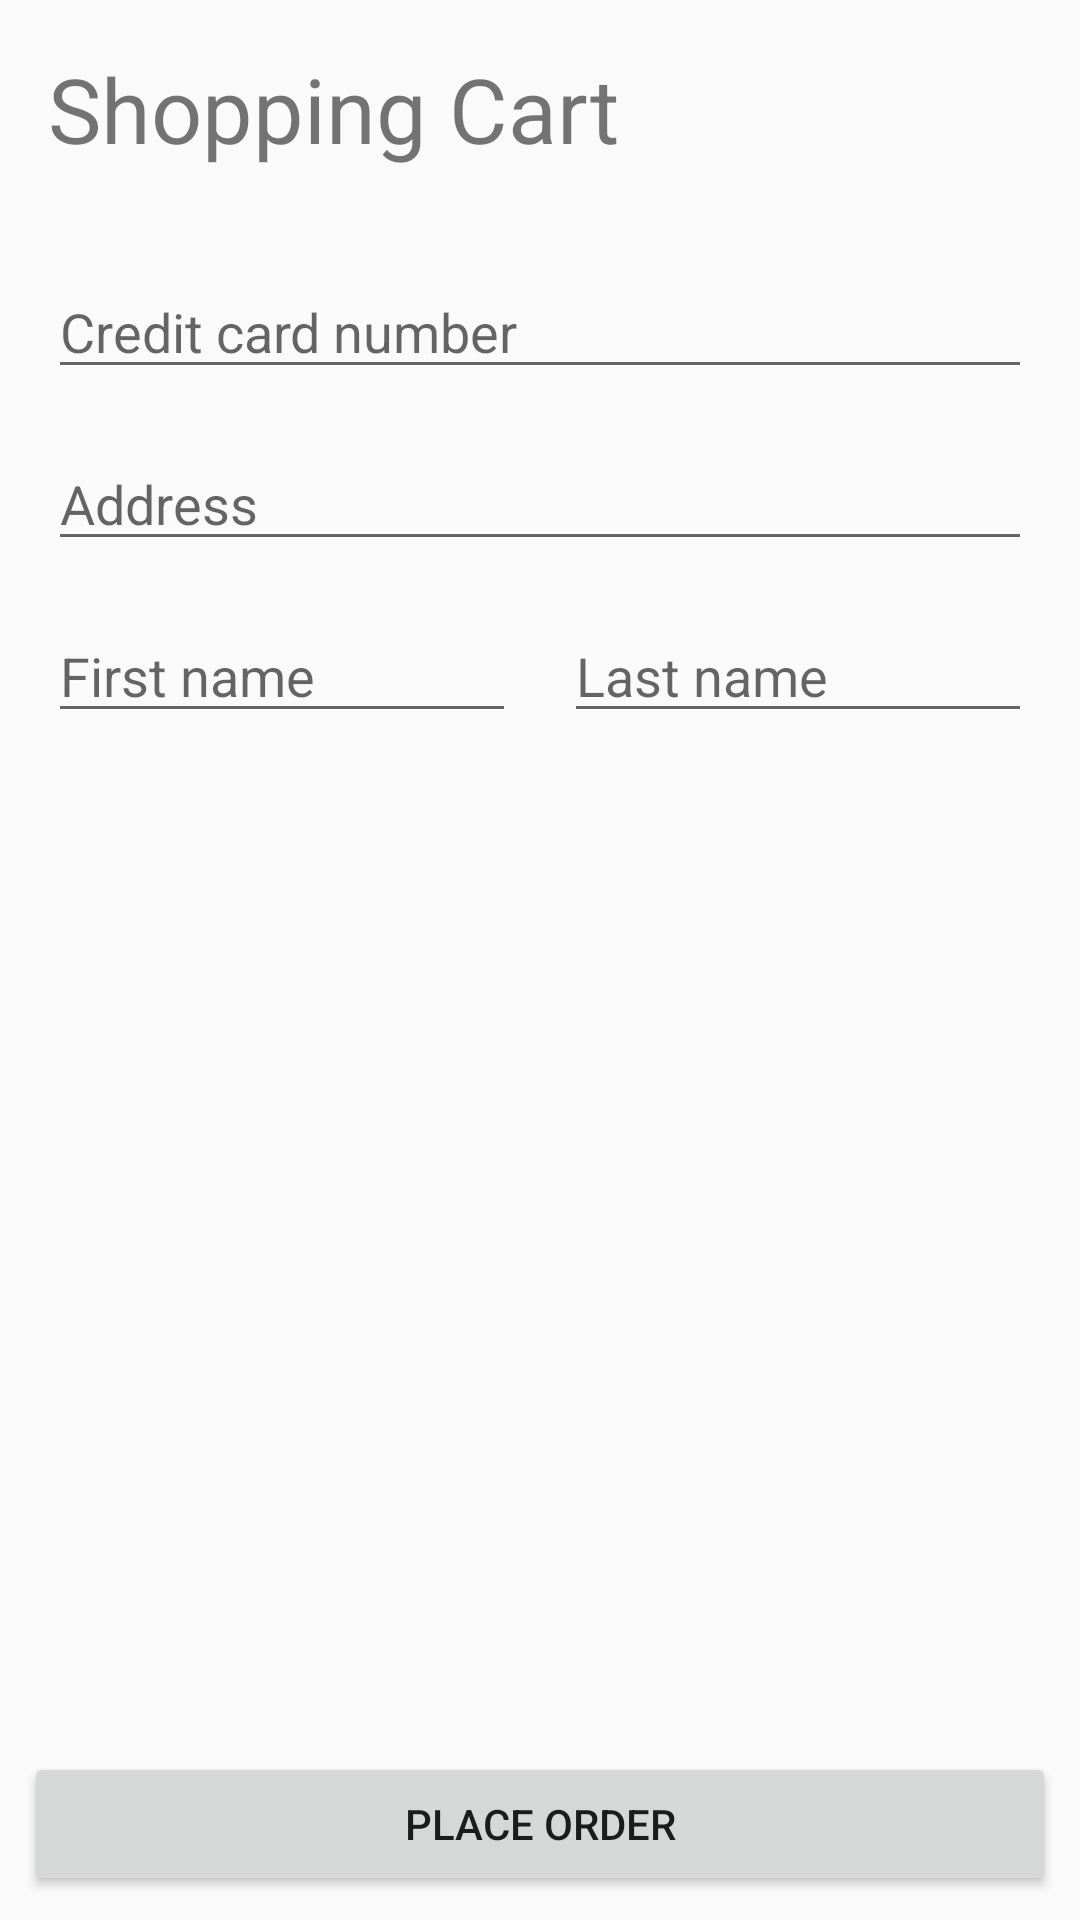

Android layout source for this screen:
<!-- AndroidManifest.xml: application theme AppTheme -->
<!-- res/layout/activity_shopping_cart.xml -->
<?xml version="1.0" encoding="utf-8"?>
<androidx.constraintlayout.widget.ConstraintLayout xmlns:android="http://schemas.android.com/apk/res/android"
    xmlns:app="http://schemas.android.com/apk/res-auto"
    xmlns:tools="http://schemas.android.com/tools"
    android:layout_width="match_parent"
    android:layout_height="match_parent"
    tools:context=".activities.home.ShoppingCartActivity">

    <TextView
        android:id="@+id/shoppingCartText"
        android:layout_width="wrap_content"
        android:layout_height="wrap_content"
        android:layout_marginStart="16dp"
        android:layout_marginLeft="16dp"
        android:layout_marginTop="16dp"
        android:text="Shopping Cart"
        android:textSize="30sp"
        app:layout_constraintStart_toStartOf="parent"
        app:layout_constraintTop_toTopOf="parent" />

    <androidx.recyclerview.widget.RecyclerView
        android:id="@+id/shoppingCartRecyclerView"
        android:layout_width="0dp"
        android:layout_height="wrap_content"
        android:layout_marginTop="16dp"
        app:layout_constraintEnd_toEndOf="parent"
        app:layout_constraintStart_toStartOf="parent"
        app:layout_constraintTop_toBottomOf="@+id/shoppingCartText" />

    <EditText
        android:id="@+id/creditCardTextInput"
        android:layout_width="0dp"
        android:layout_height="wrap_content"
        android:layout_marginStart="16dp"
        android:layout_marginLeft="16dp"
        android:layout_marginTop="16dp"
        android:layout_marginEnd="16dp"
        android:layout_marginRight="16dp"
        android:ems="10"
        android:hint="Credit card number"
        android:inputType="textPersonName"
        app:layout_constraintEnd_toEndOf="parent"
        app:layout_constraintStart_toStartOf="parent"
        app:layout_constraintTop_toBottomOf="@+id/shoppingCartRecyclerView" />

    <EditText
        android:id="@+id/addressTextInput"
        android:layout_width="0dp"
        android:layout_height="wrap_content"
        android:layout_marginStart="16dp"
        android:layout_marginLeft="16dp"
        android:layout_marginTop="16dp"
        android:layout_marginEnd="16dp"
        android:layout_marginRight="16dp"
        android:ems="10"
        android:hint="Address"
        android:inputType="textPersonName"
        app:layout_constraintEnd_toEndOf="parent"
        app:layout_constraintStart_toStartOf="parent"
        app:layout_constraintTop_toBottomOf="@+id/creditCardTextInput" />

    <EditText
        android:id="@+id/firstNameTextInput"
        android:layout_width="0dp"
        android:layout_height="wrap_content"
        android:layout_marginStart="16dp"
        android:layout_marginLeft="16dp"
        android:layout_marginTop="16dp"
        android:layout_marginEnd="8dp"
        android:layout_marginRight="8dp"
        android:ems="10"
        android:hint="First name"
        android:inputType="textPersonName"
        app:layout_constraintEnd_toStartOf="@+id/lastNameTextInput"
        app:layout_constraintHorizontal_bias="0.5"
        app:layout_constraintStart_toStartOf="parent"
        app:layout_constraintTop_toBottomOf="@+id/addressTextInput" />

    <EditText
        android:id="@+id/lastNameTextInput"
        android:layout_width="0dp"
        android:layout_height="wrap_content"
        android:layout_marginStart="8dp"
        android:layout_marginLeft="8dp"
        android:layout_marginTop="16dp"
        android:layout_marginEnd="16dp"
        android:layout_marginRight="16dp"
        android:ems="10"
        android:hint="Last name"
        android:inputType="textPersonName"
        app:layout_constraintEnd_toEndOf="parent"
        app:layout_constraintHorizontal_bias="0.5"
        app:layout_constraintStart_toEndOf="@+id/firstNameTextInput"
        app:layout_constraintTop_toBottomOf="@+id/addressTextInput" />

    <Button
        android:id="@+id/placeOrderButton"
        android:layout_width="0dp"
        android:layout_height="wrap_content"
        android:layout_marginStart="8dp"
        android:layout_marginLeft="8dp"
        android:layout_marginEnd="8dp"
        android:layout_marginRight="8dp"
        android:layout_marginBottom="8dp"
        android:text="PLACE ORDER"
        app:layout_constraintBottom_toBottomOf="parent"
        app:layout_constraintEnd_toEndOf="parent"
        app:layout_constraintStart_toStartOf="parent" />

</androidx.constraintlayout.widget.ConstraintLayout>
<!-- resources referenced by this layout -->
<resources>
  <style name="AppTheme" parent="Theme.AppCompat.Light.DarkActionBar">
          
          <item name="colorPrimary">@color/colorPrimary</item>
          <item name="colorPrimaryDark">@color/colorPrimaryDark</item>
          <item name="colorAccent">@color/colorAccent</item>
          <item name="android:windowContentTransitions" tools:targetApi="lollipop">true</item>
          
      </style>
  <color name="colorPrimary">#2E7D32</color>
  <color name="colorPrimaryDark">#1B5E20</color>
  <color name="colorAccent">#6D4C41</color>
</resources>
